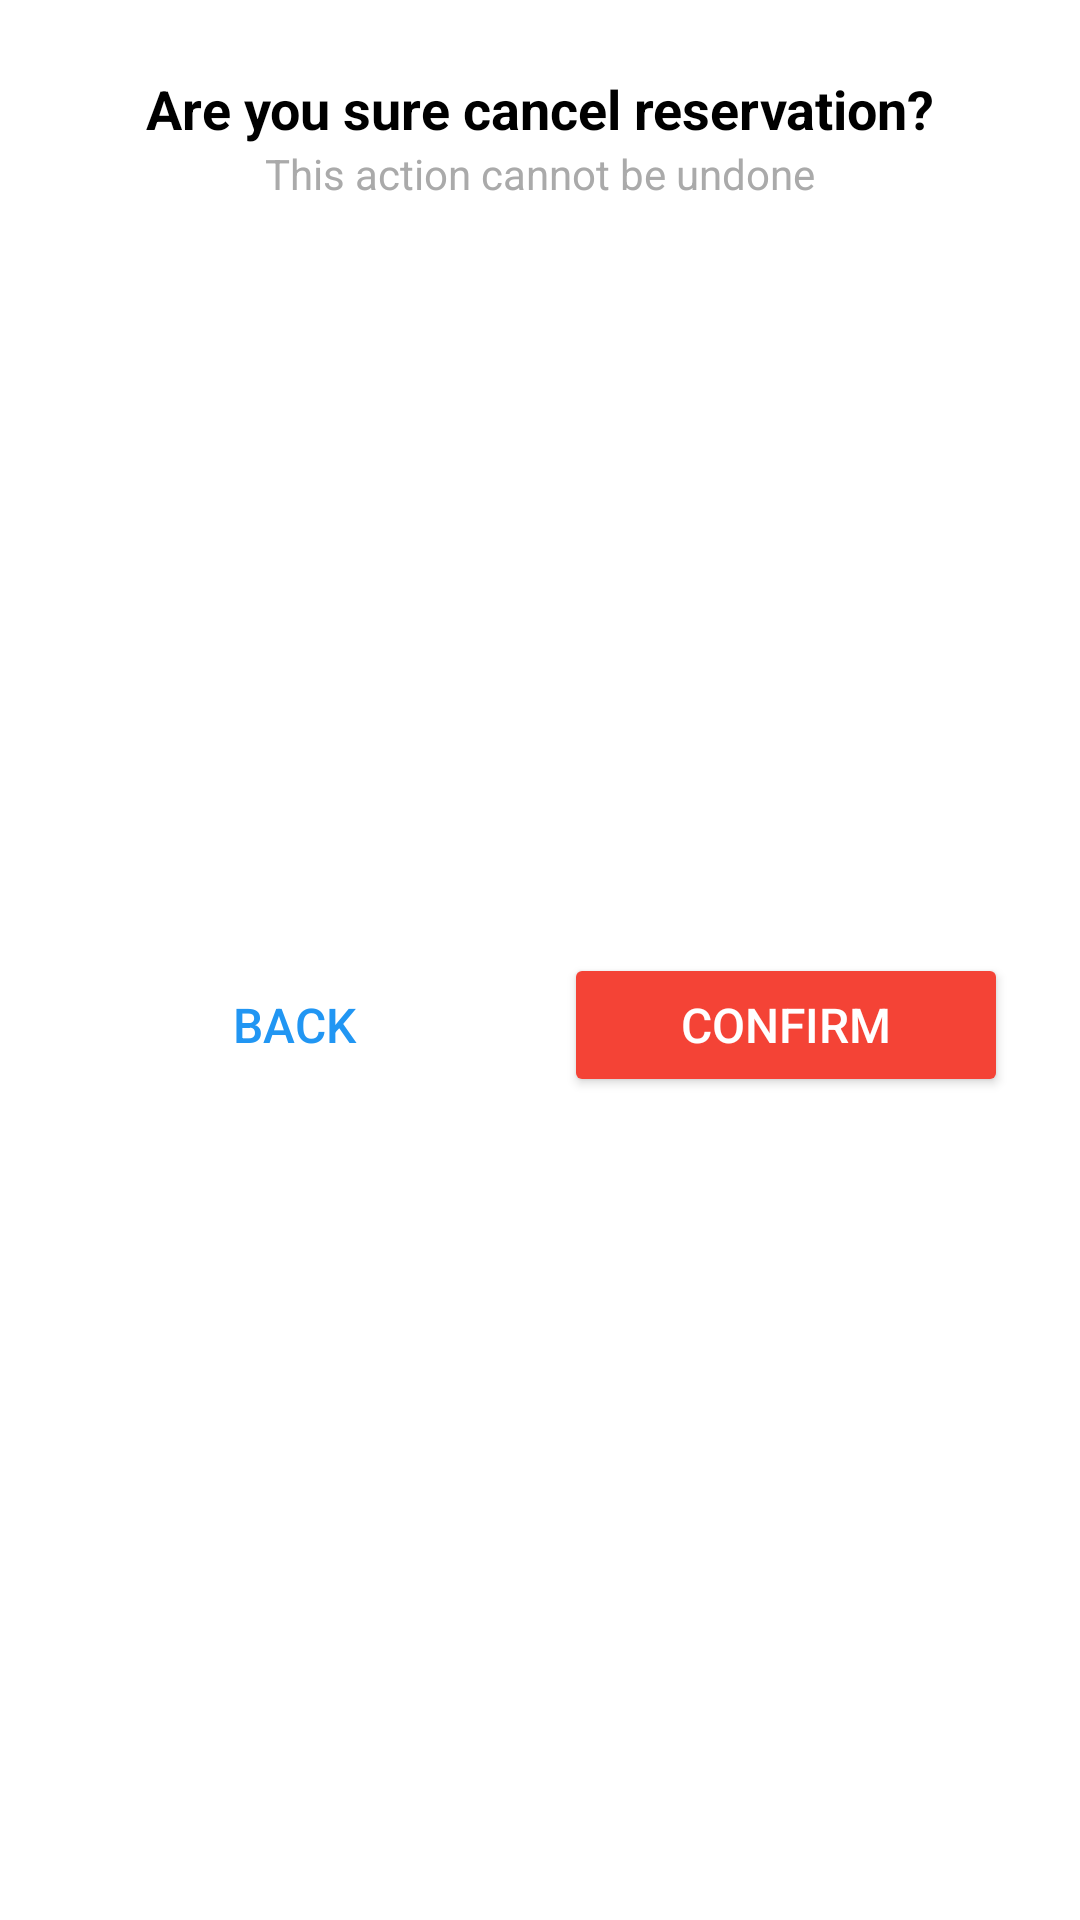

Layout XML and referenced resources for this Android screen:
<!-- AndroidManifest.xml: application theme Theme.RestaurantManagementApplicationSE -->
<!-- res/layout/cancel_reservation.xml -->
<?xml version="1.0" encoding="utf-8"?>
<androidx.constraintlayout.widget.ConstraintLayout
    xmlns:android="http://schemas.android.com/apk/res/android"
    xmlns:app="http://schemas.android.com/apk/res-auto"
    xmlns:tools="http://schemas.android.com/tools"
    android:layout_width="match_parent"
    android:layout_height="wrap_content"
    android:background="@android:color/white"
    android:padding="24dp">

    
    <TextView
        android:id="@+id/dialogTitle"
        android:layout_width="match_parent"
        android:layout_height="wrap_content"
        android:text="Are you sure cancel reservation?"
        android:textSize="18sp"
        android:textStyle="bold"
        android:textColor="@android:color/black"
        android:gravity="center"
        android:layout_marginBottom="16dp"
        app:layout_constraintTop_toTopOf="parent"
        app:layout_constraintStart_toStartOf="parent"
        app:layout_constraintEnd_toEndOf="parent"/>

    
    <TextView
        android:id="@+id/warningMessage"
        android:layout_width="match_parent"
        android:layout_height="wrap_content"
        android:text="This action cannot be undone"
        android:textSize="14sp"
        android:textColor="@android:color/darker_gray"
        android:gravity="center"
        android:layout_marginBottom="24dp"
        app:layout_constraintTop_toBottomOf="@id/dialogTitle"
        app:layout_constraintStart_toStartOf="parent"
        app:layout_constraintEnd_toEndOf="parent"/>

    
    <LinearLayout
        android:id="@+id/buttonLayout"
        android:layout_width="match_parent"
        android:layout_height="wrap_content"
        android:orientation="horizontal"
        android:gravity="center"
        android:weightSum="2"
        app:layout_constraintTop_toBottomOf="@id/warningMessage"
        app:layout_constraintStart_toStartOf="parent"
        app:layout_constraintEnd_toEndOf="parent"
        app:layout_constraintBottom_toBottomOf="parent">

        
        <Button
            android:id="@+id/backButton"
            android:layout_width="0dp"
            android:layout_height="wrap_content"
            android:layout_weight="1"
            android:layout_marginEnd="8dp"
            android:background="@drawable/display_background"
            android:padding="12dp"
            android:text="Back"
            android:textColor="@color/back_button_text"
            android:textSize="16sp"
            android:textStyle="normal"/>

        
        <Button
            android:id="@+id/confirmButton"
            android:layout_width="0dp"
            android:layout_height="wrap_content"
            android:layout_weight="1"
            android:layout_marginStart="8dp"
            android:backgroundTint="@color/confirm_button_color"
            android:padding="12dp"
            android:text="Confirm"
            android:textColor="@android:color/white"
            android:textSize="16sp"
            android:textStyle="normal"/>

    </LinearLayout>

</androidx.constraintlayout.widget.ConstraintLayout>
<!-- resources referenced by this layout -->
<resources>
  <color name="back_button_text">#2196F3</color>
  <color name="confirm_button_color">#F44336</color>
  <style name="Theme.RestaurantManagementApplicationSE" parent="android:Theme.Material.Light.NoActionBar" />
</resources>
